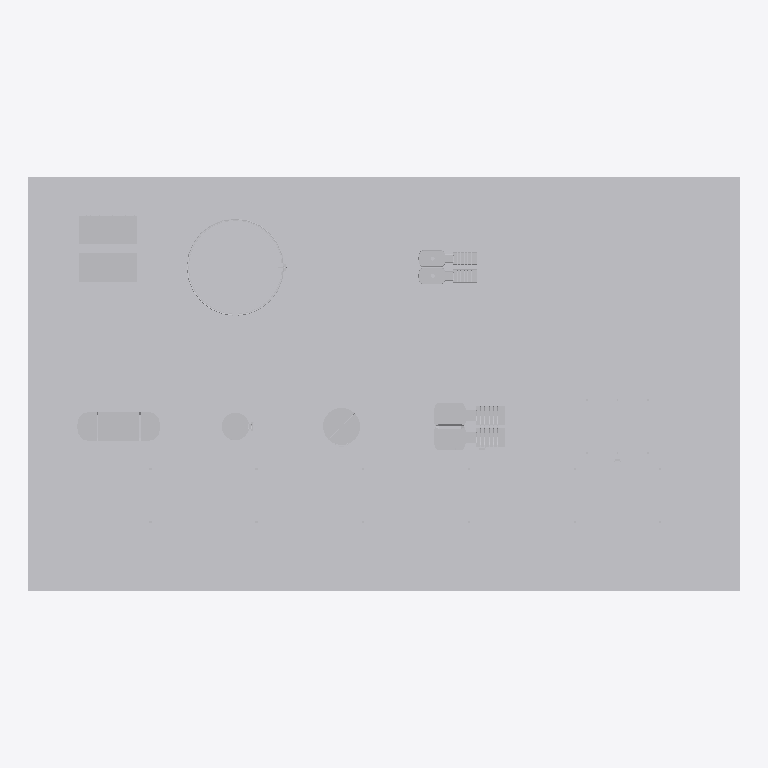
Plan cut of the same IFC building model at storey 'Nivel de proceso' (level 0.35 m, cut at 1.75 m), seen from above with north up, elements coloured by IFC class (only those large enough to see are counted): 8 other elements (light grey). Cut surfaces are drawn darker.
Extent 67.0 m × 39.0 m × 18.5 m (x, y, z). Storeys (1): Nivel de proceso at 0.35 m. Elements (14): 6 IfcPipeSegment, 4 IfcTank, 1 IfcBuildingElementProxy, 1 IfcCompressor, 1 IfcHeatExchanger, 1 IfcPump.

HEADER;
FILE_DESCRIPTION(('ViewDefinition [DesignTransferView]'),'2;1');
FILE_NAME('SIM-DES-B.ifc','2026-01-01T00:00:00',('TrazIA-3D'),(''),'IfcOpenShell 0.8.5-1c5b825','IfcOpenShell 0.8.5-1c5b825','DRAFT');
FILE_SCHEMA(('IFC4'));
ENDSEC;
DATA;
#4=IFCPROJECT('2eVSFIQGLKFeLi6cpxkmoL',$,'SIM-DES',$,$,'Planta de tratamiento de gas',$,(#14),#9);
#16=IFCSITE('2j3umwAXTMqB7_BlBHR$wv',$,'Desierto',$,$,$,$,$,$,$,$,$,$,$);
#17=IFCBUILDING('1swwYH_GXL0Pql6DN8KrNi',$,'Complejo de proceso',$,$,$,$,$,$,$,$,$);
#18=IFCBUILDINGSTOREY('3H2iS4iHLI3eb_fB0vTKfP',$,'Nivel de proceso',$,$,$,$,$,$,0.35);
#487=IFCBUILDINGELEMENTPROXY('2a1fBGU8vTdgAMr9aA4CL_',$,'ST-00','Infraestructura, accesos y rack',$,#3,#504,'ST-00',$);
#223=IFCTANK('1YNAh5QffT1fd_EWJeaZHh',$,'T-260','Tanque de condensado',$,#3,#240,'T-260',$);
#190=IFCHEATEXCHANGER('2yPL87pSbKEO5FzcIgFsu5',$,'E-250','Banco de aeroenfriamiento',$,#3,#207,'E-250',$);
#157=IFCCOMPRESSOR('1sRpfya4DRTfgeJHlUaY2L',$,'K-240','Compresor de gas seco',$,#3,#174,'K-240',$);
#70=IFCTANK('26OYsS1lLUSvIseyQ8fdhO',$,'V-210','Separador de entrada',$,#3,#81,'V-210',$);
#256=IFCPUMP('3Qe0SN_IvGeutWWIhyS_kp',$,'P-270','Bombas de condensado',$,#3,#273,'P-270',$);
#127=IFCTANK('2j$_EgWerKLgCkZcxxF6hN',$,'C-230','Columna de deshidratación TEG',$,#3,#141,'C-230',$);
#97=IFCTANK('3MWY4PLvfSaPwdKwSlbJEJ',$,'F-220','Filtro coalescente',$,#3,#111,'F-220',$);
ENDSEC;
